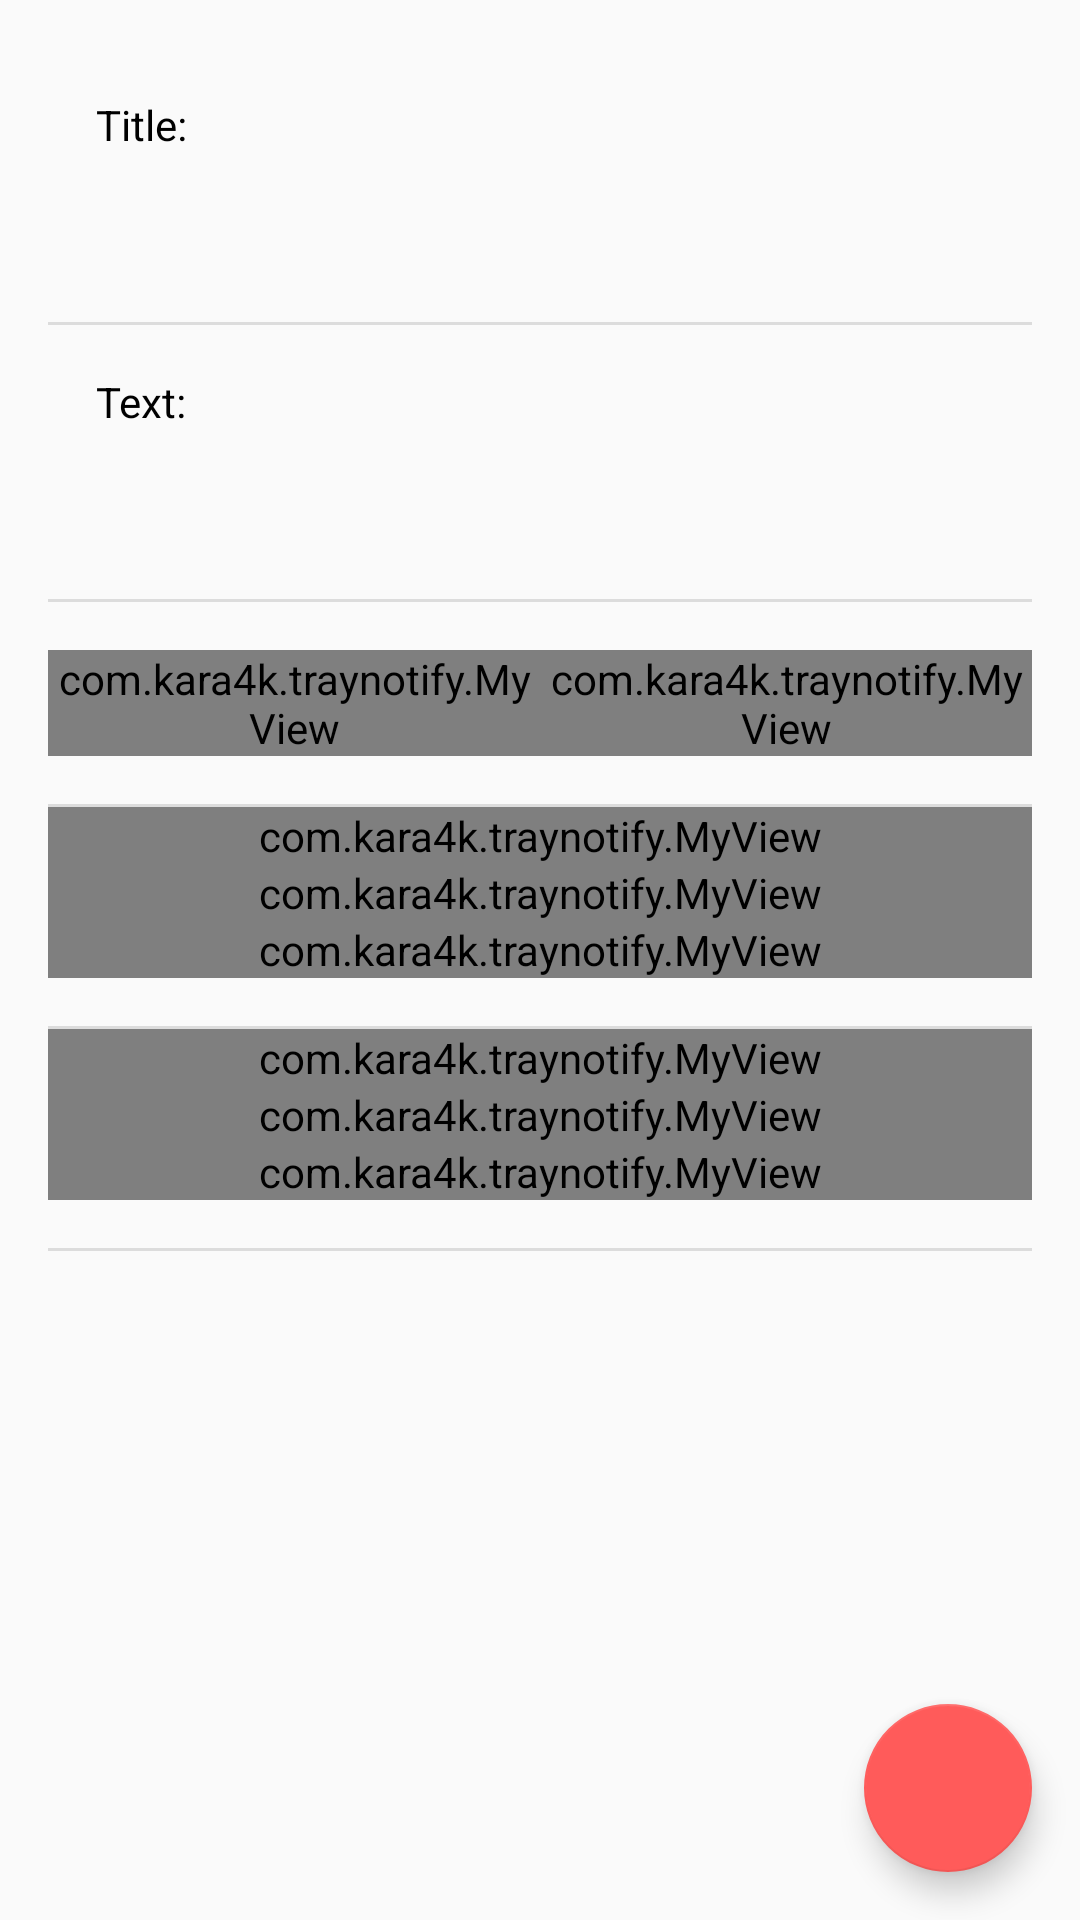

Android layout source for this screen:
<!-- AndroidManifest.xml: application theme AppTheme -->
<!-- res/layout/create_notification.xml -->
<?xml version="1.0" encoding="utf-8"?>
<android.support.design.widget.CoordinatorLayout xmlns:android="http://schemas.android.com/apk/res/android"
    android:layout_width="match_parent"
    android:layout_height="match_parent">

    <ScrollView xmlns:android="http://schemas.android.com/apk/res/android"
        xmlns:app="http://schemas.android.com/apk/res-auto"
        xmlns:tools="http://schemas.android.com/tools"
        android:layout_width="match_parent"
        android:layout_height="match_parent">

        <LinearLayout xmlns:android="http://schemas.android.com/apk/res/android"
            android:layout_width="match_parent"
            android:layout_height="wrap_content"
            android:layout_margin="@dimen/dimen_default"
            android:orientation="vertical">


            <LinearLayout
                android:layout_width="match_parent"
                android:layout_height="wrap_content"
                android:orientation="vertical">


                <TextView
                    android:layout_width="wrap_content"
                    android:layout_height="wrap_content"
                    android:layout_marginLeft="@dimen/dimen_default"
                    android:layout_marginTop="@dimen/dimen_default"
                    android:text="@string/message_title"
                    android:textColor="@android:color/black" />

                <EditText
                    android:id="@+id/editTitle"
                    android:layout_width="match_parent"
                    android:layout_height="wrap_content"
                    android:layout_marginLeft="@dimen/dimen_default"
                    android:layout_marginRight="@dimen/dimen_default"
                    android:layout_marginTop="@dimen/dimen_default"
                    android:background="@android:color/transparent"
                    tools:ignore="TextFields" />
            </LinearLayout>

            <View style="@style/Divider" />

            <LinearLayout
                android:layout_width="match_parent"
                android:layout_height="0dp"
                android:layout_gravity="fill"
                android:layout_weight="1"
                android:orientation="vertical">

                <TextView
                    android:layout_width="wrap_content"
                    android:layout_height="wrap_content"
                    android:layout_marginLeft="@dimen/dimen_default"
                    android:layout_marginTop="@dimen/dimen_default"
                    android:text="@string/message_text"
                    android:textColor="@android:color/black" />

                <EditText
                    android:id="@+id/textEdit"
                    android:layout_width="match_parent"
                    android:layout_height="wrap_content"
                    android:layout_marginLeft="@dimen/dimen_default"
                    android:layout_marginRight="@dimen/dimen_default"
                    android:layout_marginTop="@dimen/dimen_default"
                    android:background="@android:color/transparent"
                    tools:ignore="TextFields" />

            </LinearLayout>

            <View style="@style/Divider" />

            <LinearLayout
                android:layout_width="match_parent"
                android:layout_height="wrap_content"
                android:layout_marginTop="@dimen/dimen_default"
                android:orientation="horizontal">

                <com.kara4k.traynotify.MyView
                    android:id="@+id/setDate"
                    android:layout_width="wrap_content"
                    android:layout_height="wrap_content"
                    android:layout_weight="1"
                    app:CheckVisible="false"
                    app:Image="@drawable/ic_event_black_24dp"
                    app:ImageVisible="true"
                    app:Text=""
                    app:Title="@string/date" />

                <com.kara4k.traynotify.MyView
                    android:id="@+id/setTime"
                    android:layout_width="wrap_content"
                    android:layout_height="wrap_content"
                    android:layout_weight="1"
                    app:CheckVisible="false"
                    app:Image="@drawable/ic_access_time_black_24dp"
                    app:ImageVisible="true"
                    app:Text="18:21"
                    app:Title="@string/time" />


            </LinearLayout>

            <View style="@style/Divider" />

            <com.kara4k.traynotify.MyView
                android:id="@+id/repeat_week"
                android:layout_width="match_parent"
                android:layout_height="wrap_content"
                app:CheckVisible="true"
                app:Image="@drawable/ic_repeat_grey_24dp"
                app:ImageVisible="false"
                app:Text=""
                app:Title="@string/week"
                app:isChecked="false" />

            <com.kara4k.traynotify.MyView
                android:id="@+id/repeat_month"
                android:layout_width="match_parent"
                android:layout_height="wrap_content"
                app:CheckVisible="true"
                app:Image="@drawable/ic_repeat_grey_24dp"
                app:ImageVisible="false"
                app:Text="@string/repeat_month"
                app:Title="@string/month"
                app:isChecked="false" />

            <com.kara4k.traynotify.MyView
                android:id="@+id/repeat_year"
                android:layout_width="match_parent"
                android:layout_height="wrap_content"
                app:CheckVisible="true"
                app:Image="@drawable/ic_repeat_grey_24dp"
                app:ImageVisible="false"
                app:Text="@string/repeat_year"
                app:Title="@string/year"
                app:isChecked="false" />

            <View style="@style/Divider" />

            <com.kara4k.traynotify.MyView
                android:id="@+id/max_priority"
                android:layout_width="match_parent"
                android:layout_height="wrap_content"
                app:CheckVisible="true"
                app:ImageVisible="false"
                app:Text="@string/show_as_popup"
                app:Title="@string/important" />

            <com.kara4k.traynotify.MyView
                android:id="@+id/sound"
                android:layout_width="match_parent"
                android:layout_height="wrap_content"
                app:Image="@drawable/ic_phonelink_ring_black_24dp"
                app:ImageVisible="true"
                app:Text="@string/text_default"
                app:Title="@string/sound" />

            <com.kara4k.traynotify.MyView
                android:id="@+id/vibrate"
                android:layout_width="match_parent"
                android:layout_height="wrap_content"
                app:Image="@drawable/ic_vibration_black_24dp"
                app:ImageVisible="true"
                app:Text="@string/text_default"
                app:Title="@string/vibration" />


            <View
                style="@style/Divider"
                android:layout_marginBottom="100dp" />


        </LinearLayout>
    </ScrollView>

    <android.support.design.widget.FloatingActionButton
        android:id="@+id/fab"
        android:layout_width="wrap_content"
        android:layout_height="wrap_content"
        android:layout_gravity="bottom|end"
        android:layout_margin="@dimen/fab_margin"
        android:src="@drawable/ic_done_white_24dp" />
</android.support.design.widget.CoordinatorLayout>
<!-- resources referenced by this layout -->
<resources>
  <dimen name="dimen_default">16dp</dimen>
  <dimen name="fab_margin">16dp</dimen>
  <string name="date">Date</string>
  <string name="important">Important</string>
  <string name="message_text">Text:</string>
  <string name="message_title">Title:</string>
  <string name="month">Month</string>
  <string name="repeat_month">Repeat every month</string>
  <string name="repeat_year">Repeat every year</string>
  <string name="show_as_popup">Show as popup</string>
  <string name="sound">Sound</string>
  <string name="text_default">Default</string>
  <string name="time">Time</string>
  <string name="vibration">Vibration</string>
  <string name="week">Week</string>
  <string name="year">Year</string>
  <style name="Divider">
          <item name="android:layout_width">match_parent</item>
          <item name="android:layout_height">1dp</item>
          <item name="android:background">?android:attr/listDivider</item>
          <item name="android:layout_marginTop">@dimen/dimen_default</item>
      </style>
  <style name="AppTheme" parent="Theme.AppCompat.Light.DarkActionBar">
          
          <item name="colorPrimary">@color/colorPrimary</item>
          <item name="colorPrimaryDark">@color/colorPrimaryDark</item>
          <item name="colorAccent">@color/colorAccent</item>
          <item name="windowActionModeOverlay">true</item>
  
  
      </style>
  <color name="colorPrimary">#676d83</color>
  <color name="colorPrimaryDark">#35383f</color>
  <color name="colorAccent">#ff5b5a</color>
</resources>
